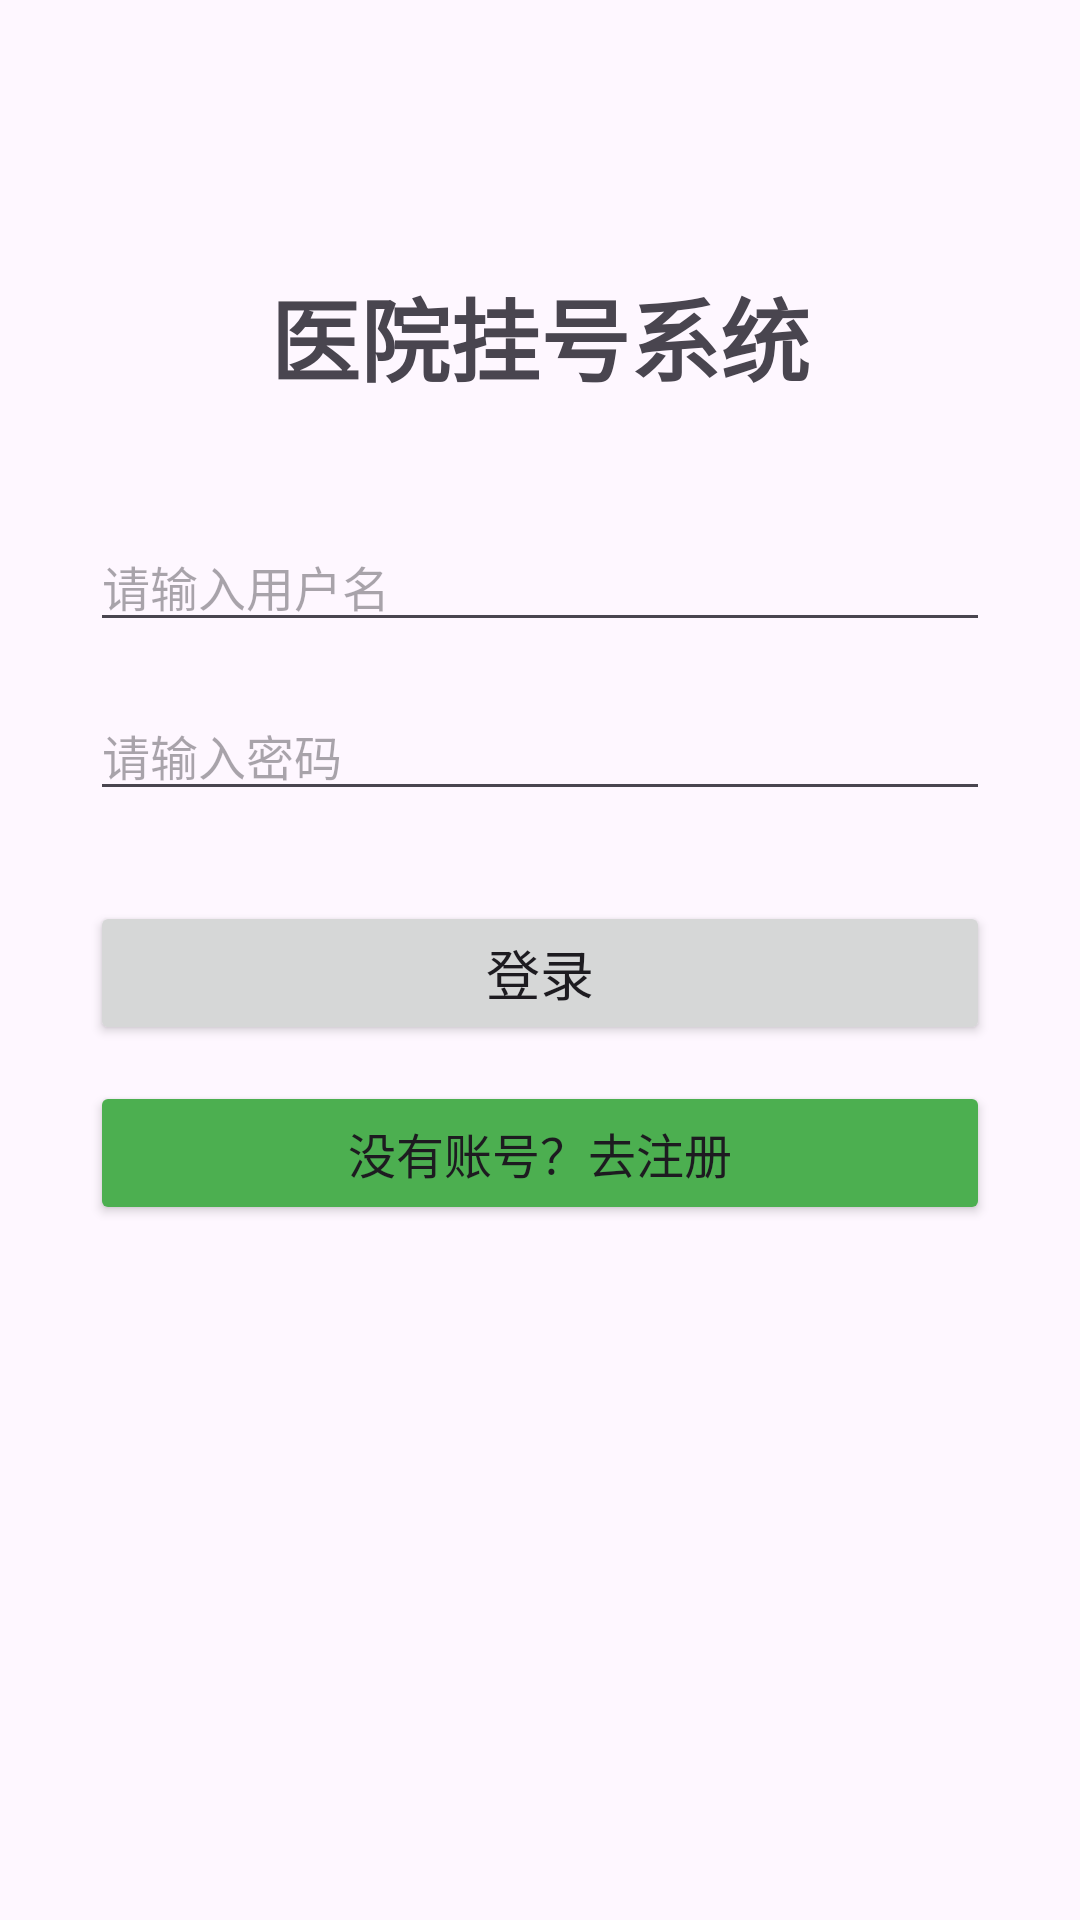

Here is an Android app screen rendered from its layout file. Give the layout XML and the strings, colors and styles it references.
<!-- AndroidManifest.xml: application theme Theme.HospitalRegisterJava -->
<!-- res/layout/activity_login.xml -->
<?xml version="1.0" encoding="utf-8"?>
<LinearLayout xmlns:android="http://schemas.android.com/apk/res/android"
    android:layout_width="match_parent"
    android:layout_height="match_parent"
    android:orientation="vertical"
    android:padding="30dp"
    android:gravity="center_horizontal">

    <TextView
        android:layout_width="wrap_content"
        android:layout_height="wrap_content"
        android:text="医院挂号系统"
        android:textSize="30sp"
        android:textStyle="bold"
        android:layout_marginTop="60dp"
        android:layout_marginBottom="40dp"/>

    <EditText
        android:id="@+id/et_username"
        android:layout_width="match_parent"
        android:layout_height="wrap_content"
        android:hint="请输入用户名"
        android:textSize="16sp"
        android:layout_marginBottom="16dp"/>

    <EditText
        android:id="@+id/et_password"
        android:layout_width="match_parent"
        android:layout_height="wrap_content"
        android:hint="请输入密码"
        android:inputType="textPassword"
        android:textSize="16sp"
        android:layout_marginBottom="30dp"/>

    <Button
        android:id="@+id/btn_login"
        android:layout_width="match_parent"
        android:layout_height="wrap_content"
        android:text="登录"
        android:textSize="18sp"
        android:layout_marginBottom="12dp"/>

    <Button
        android:id="@+id/btn_go_register"
        android:layout_width="match_parent"
        android:layout_height="wrap_content"
        android:text="没有账号？去注册"
        android:textSize="16sp"
        android:backgroundTint="#4CAF50"/>

</LinearLayout>
<!-- resources referenced by this layout -->
<resources>
  <style name="Theme.HospitalRegisterJava" parent="Base.Theme.HospitalRegisterJava" />
  <style name="Base.Theme.HospitalRegisterJava" parent="Theme.Material3.DayNight.NoActionBar">
          
          
      </style>
</resources>
